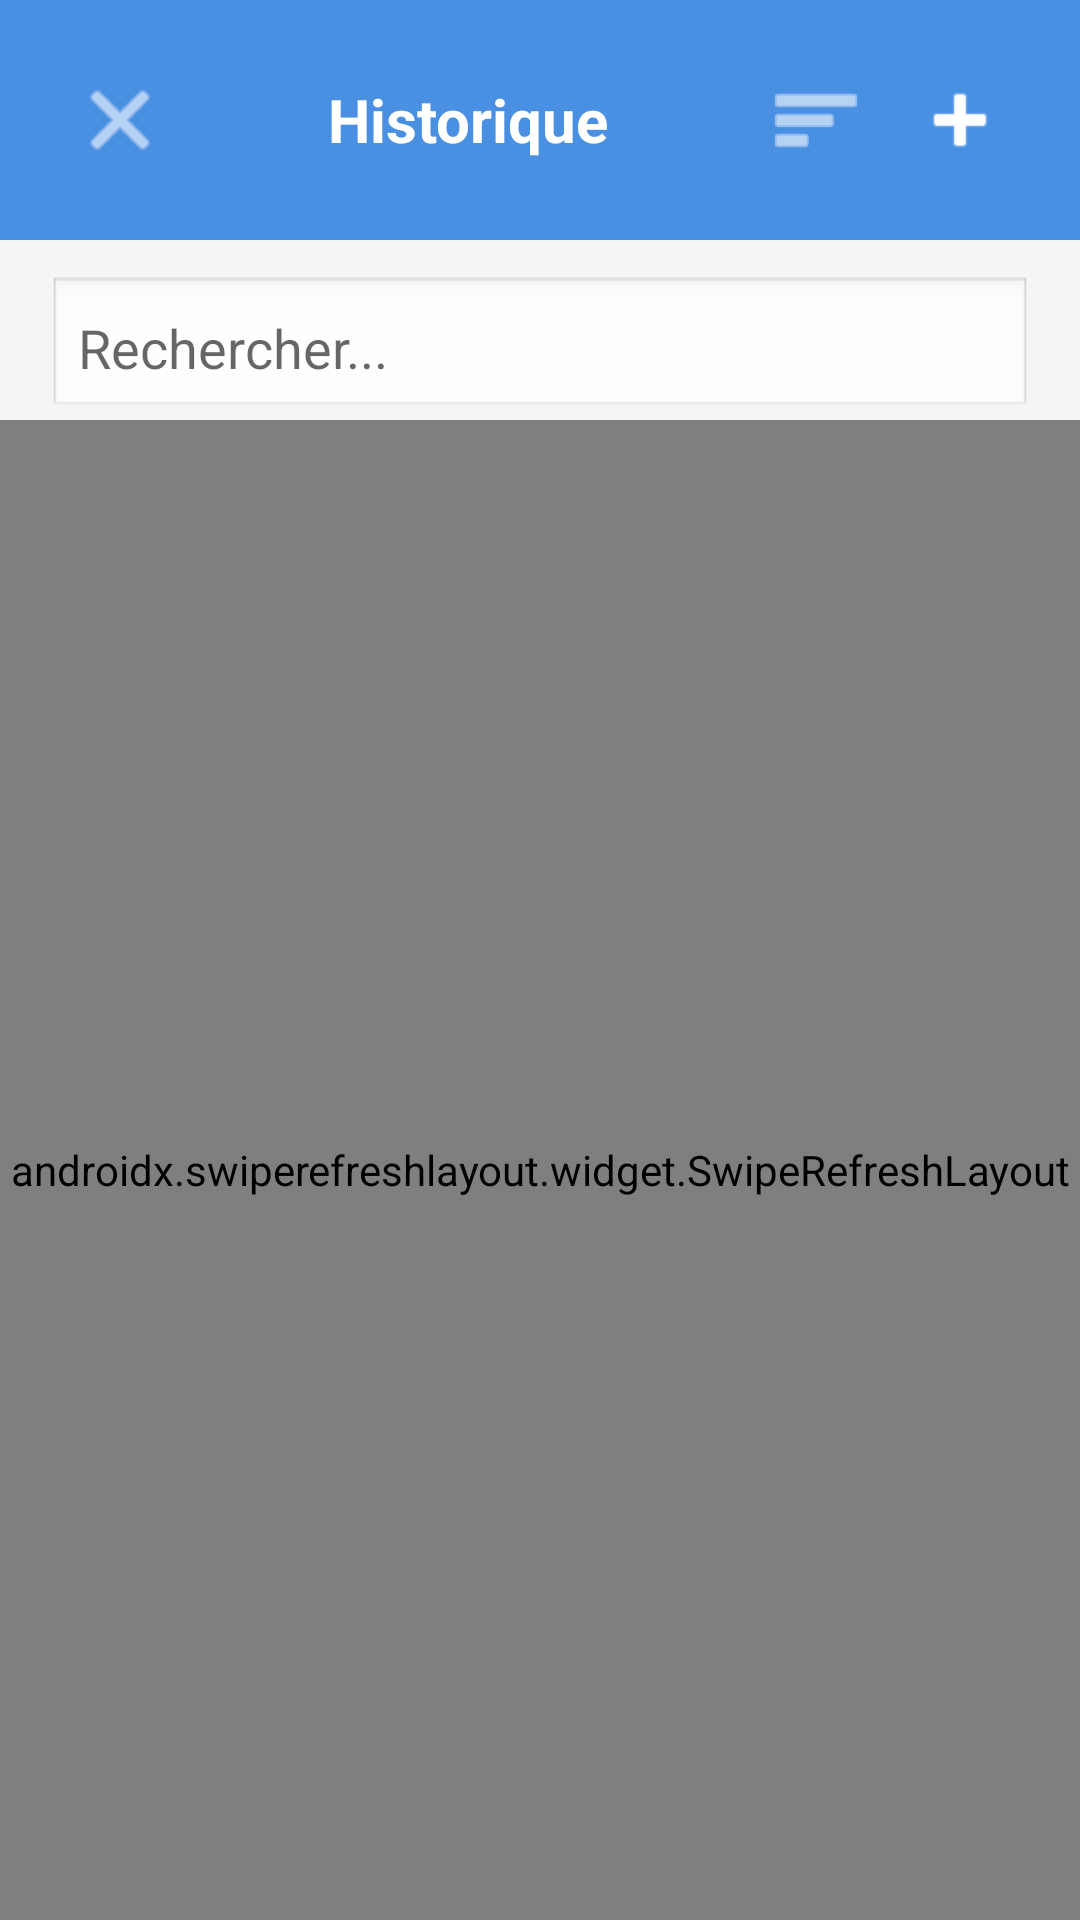

Write the Android layout XML for this screen, with the resource values it uses.
<!-- AndroidManifest.xml: application theme Theme.Gestion_MobileK -->
<!-- res/layout/activity_historique.xml -->
<?xml version="1.0" encoding="utf-8"?>
<androidx.coordinatorlayout.widget.CoordinatorLayout
    xmlns:android="http://schemas.android.com/apk/res/android"
    xmlns:app="http://schemas.android.com/apk/res-auto"
    xmlns:tools="http://schemas.android.com/tools"
    android:layout_width="match_parent"
    android:layout_height="match_parent"
    android:background="#F5F5F5"
    tools:context=".HistoriqueActivity">

    <LinearLayout
        android:layout_width="match_parent"
        android:layout_height="match_parent"
        android:orientation="vertical">

        
        <LinearLayout
            android:layout_width="match_parent"
            android:layout_height="wrap_content"
            android:background="#4A90E2"
            android:gravity="center_vertical"
            android:orientation="horizontal"
            android:padding="16dp">

            <ImageButton
                android:id="@+id/btnBack"
                android:layout_width="48dp"
                android:layout_height="48dp"
                android:background="?attr/selectableItemBackgroundBorderless"
                android:contentDescription="Retour"
                android:scaleType="centerInside"
                android:src="@android:drawable/ic_menu_close_clear_cancel"
                app:tint="@android:color/white"/>

            <TextView
                android:layout_width="0dp"
                android:layout_height="wrap_content"
                android:layout_weight="1"
                android:gravity="center"
                android:text="Historique"
                android:textColor="@android:color/white"
                android:textSize="20sp"
                android:textStyle="bold"/>

            
            <ImageButton
                android:id="@+id/btnDeleteSelected"
                android:layout_width="48dp"
                android:layout_height="48dp"
                android:background="?attr/selectableItemBackgroundBorderless"
                android:contentDescription="Supprimer"
                android:scaleType="centerInside"
                android:src="@android:drawable/ic_menu_delete"
                android:visibility="gone"
                app:tint="@android:color/white"/>

            
            <ImageButton
                android:id="@+id/btnSelect"
                android:layout_width="48dp"
                android:layout_height="48dp"
                android:background="?attr/selectableItemBackgroundBorderless"
                android:contentDescription="Sélectionner"
                android:scaleType="centerInside"
                android:src="@android:drawable/ic_menu_sort_by_size"
                app:tint="@android:color/white"/>

            <ImageButton
                android:id="@+id/btnAdd"
                android:layout_width="48dp"
                android:layout_height="48dp"
                android:background="?attr/selectableItemBackgroundBorderless"
                android:contentDescription="Ajouter un repas passé"
                android:scaleType="centerInside"
                android:src="@android:drawable/ic_input_add"
                app:tint="@android:color/white"/>

        </LinearLayout>

        <EditText
            android:id="@+id/etSearchHistorique"
            android:layout_width="match_parent"
            android:layout_height="wrap_content"
            android:layout_marginStart="16dp"
            android:layout_marginTop="12dp"
            android:layout_marginEnd="16dp"
            android:background="@android:drawable/edit_text"
            android:hint="Rechercher..."
            android:imeOptions="actionDone"
            android:inputType="text"
            android:padding="10dp"
            android:singleLine="true"/>

        <androidx.swiperefreshlayout.widget.SwipeRefreshLayout
            android:id="@+id/swipeRefreshHistorique"
            android:layout_width="match_parent"
            android:layout_height="0dp"
            android:layout_weight="1">

            <ScrollView
                android:layout_width="match_parent"
                android:layout_height="match_parent">

                <LinearLayout
                    android:id="@+id/containerRepas"
                    android:layout_width="match_parent"
                    android:layout_height="wrap_content"
                    android:orientation="vertical"
                    android:padding="16dp"/>
            </ScrollView>
        </androidx.swiperefreshlayout.widget.SwipeRefreshLayout>
    </LinearLayout>

</androidx.coordinatorlayout.widget.CoordinatorLayout>
<!-- resources referenced by this layout -->
<resources>
  <style name="Theme.Gestion_MobileK" parent="Theme.MaterialComponents.Light.NoActionBar">
          <item name="android:forceDarkAllowed" tools:targetApi="q">false</item>
  
          
          <item name="colorPrimary">#8200AD</item>
          <item name="colorPrimaryVariant">#4A90E2</item> 
          <item name="colorOnPrimary">@android:color/white</item>
  
          <item name="android:statusBarColor">#4A90E2</item>
          <item name="android:navigationBarColor">#000000</item>
  
          
          <item name="android:windowBackground">#F5F5F5</item>
          <item name="android:textColor">#212121</item>
  
          
          <item name="materialButtonStyle">@style/Widget.MaterialComponents.Button</item>
          <item name="shapeAppearanceSmallComponent">@style/ShapeAppearance.App.SmallComponent</item>
      </style>
  <style name="ShapeAppearance.App.SmallComponent" parent="ShapeAppearance.MaterialComponents.SmallComponent">
          <item name="cornerFamily">rounded</item>
          <item name="cornerSize">24dp</item>  
      </style>
</resources>
